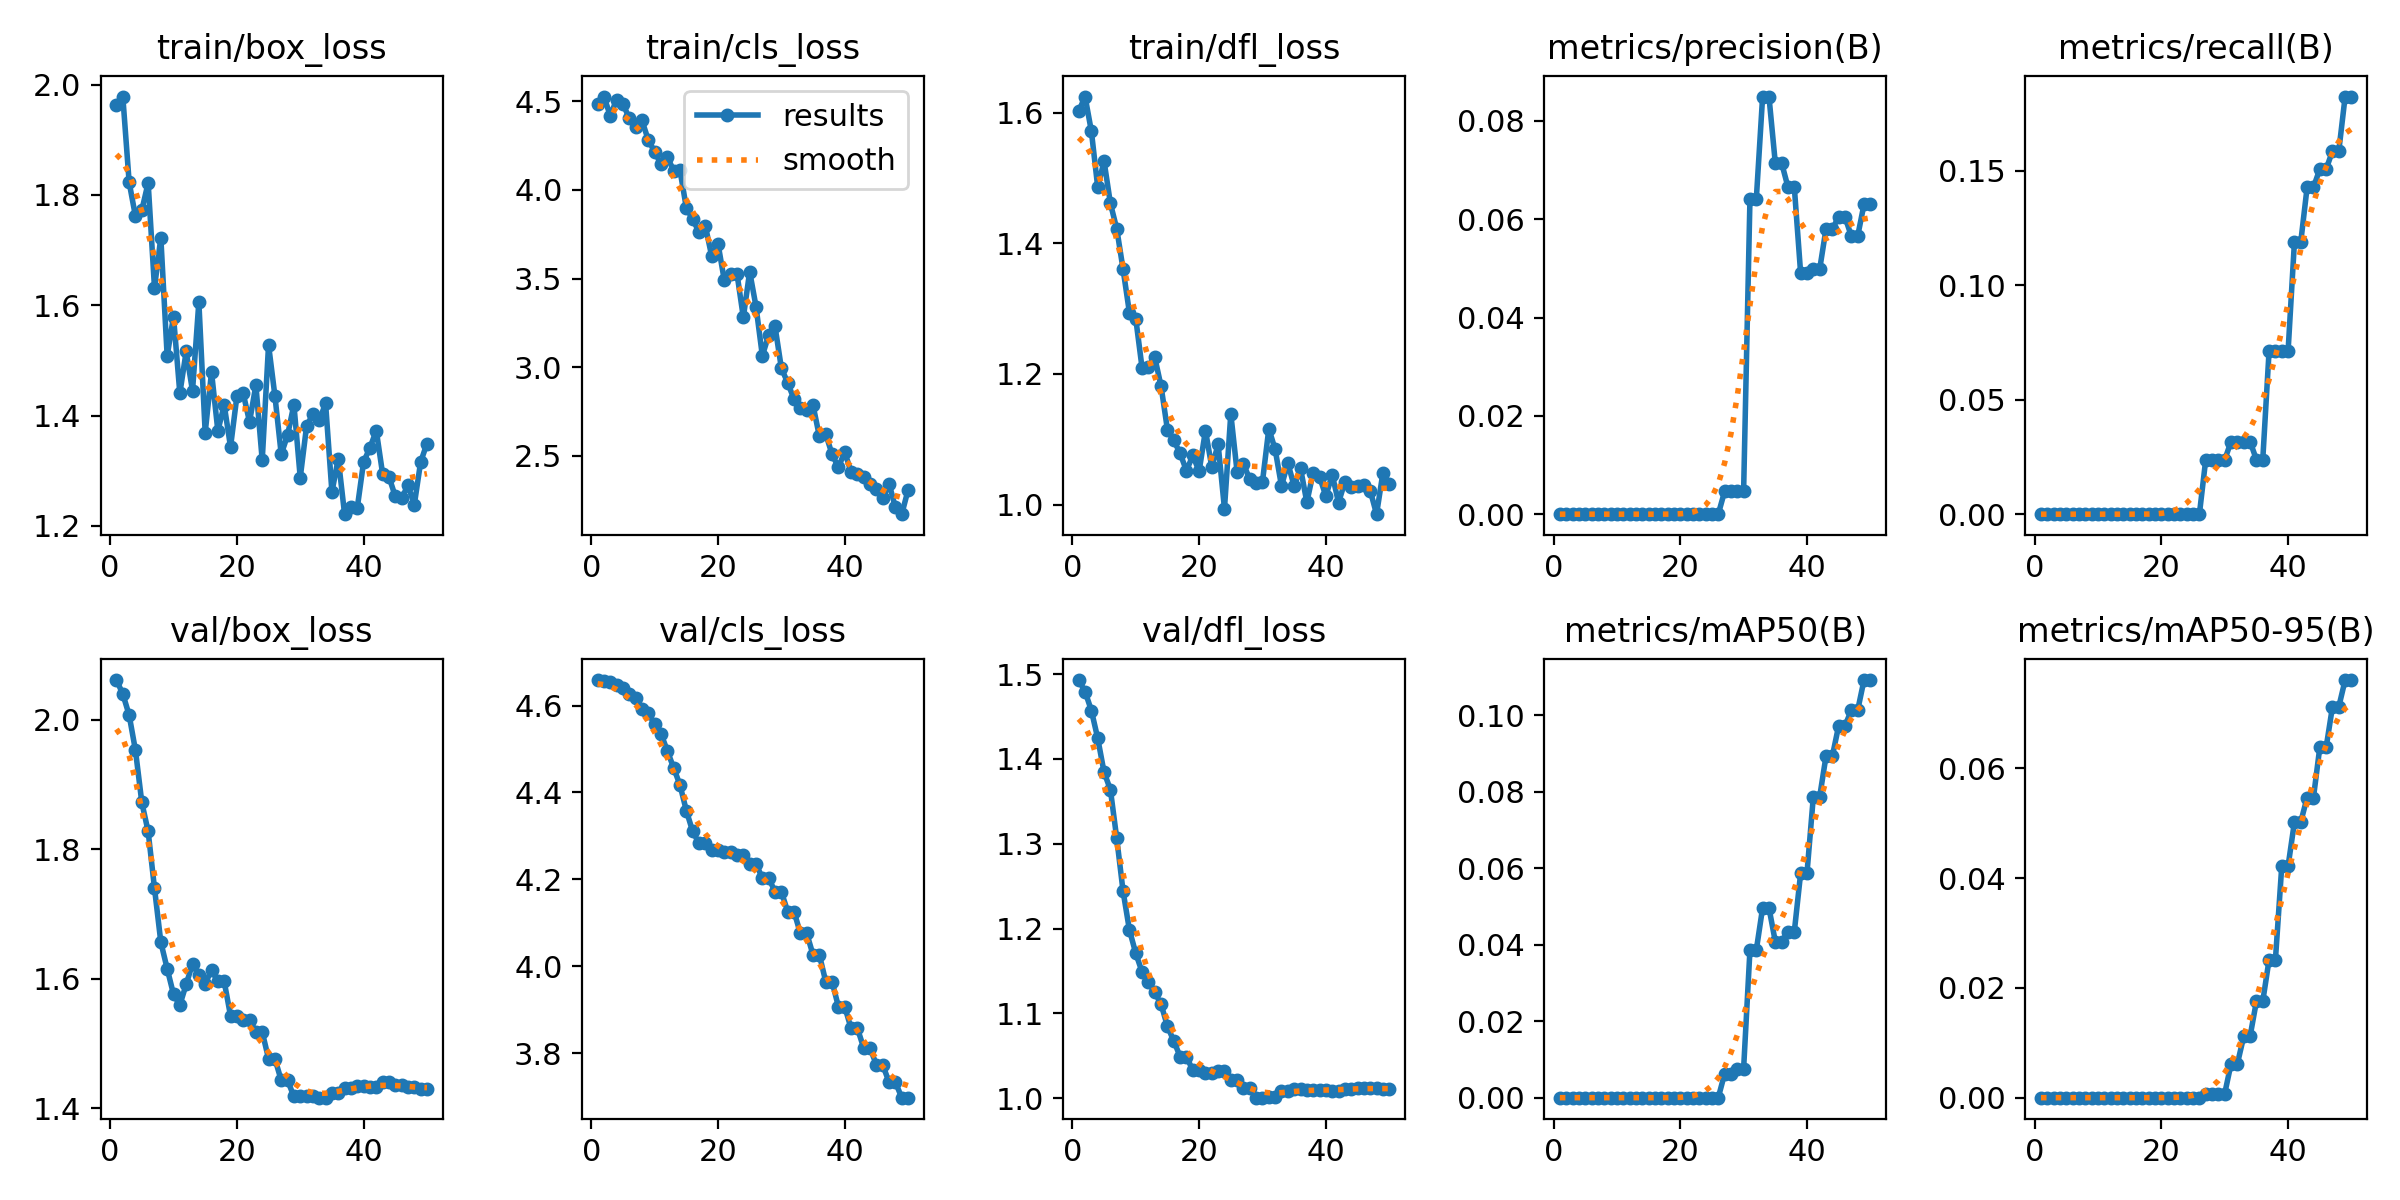

The data file committed next to this chart (first rows):
epoch, time, train/box_loss, train/cls_loss, train/dfl_loss, metrics/precision(B), metrics/recall(B), metrics/mAP50(B), metrics/mAP50-95(B), val/box_loss, val/cls_loss, val/dfl_loss, lr/pg0, lr/pg1, lr/pg2
1, 2.63, 1.962, 4.483, 1.602, 0, 0, 0, 0, 2.061, 4.659, 1.493, 0, 0, 0
2, 4.766, 1.978, 4.527, 1.624, 0, 0, 0, 0, 2.04, 4.658, 1.479, 8.91002e-06, 8.91002e-06, 8.91002e-06
3, 6.913, 1.823, 4.418, 1.571, 0, 0, 0, 0, 2.007, 4.654, 1.457, 1.74601e-05, 1.74601e-05, 1.74601e-05
4, 9.002, 1.761, 4.51, 1.486, 0, 0, 0, 0, 1.952, 4.648, 1.424, 2.56502e-05, 2.56502e-05, 2.56502e-05
5, 11.06, 1.772, 4.486, 1.526, 0, 0, 0, 0, 1.872, 4.64, 1.384, 3.34803e-05, 3.34803e-05, 3.34803e-05
6, 13.14, 1.822, 4.404, 1.461, 0, 0, 0, 0, 1.827, 4.627, 1.364, 4.09505e-05, 4.09505e-05, 4.09505e-05
7, 15.22, 1.632, 4.356, 1.422, 0, 0, 0, 0, 1.74, 4.618, 1.306, 4.80606e-05, 4.80606e-05, 4.80606e-05
8, 17.28, 1.722, 4.393, 1.36, 0, 0, 0, 0, 1.657, 4.593, 1.244, 5.48109e-05, 5.48109e-05, 5.48109e-05
9, 19.33, 1.508, 4.281, 1.294, 0, 0, 0, 0, 1.616, 4.583, 1.198, 6.12012e-05, 6.12012e-05, 6.12012e-05
10, 21.36, 1.58, 4.216, 1.285, 0, 0, 0, 0, 1.576, 4.558, 1.171, 6.72315e-05, 6.72315e-05, 6.72315e-05
11, 23.54, 1.44, 4.145, 1.209, 0, 0, 0, 0, 1.559, 4.535, 1.149, 7.29018e-05, 7.29018e-05, 7.29018e-05
12, 25.66, 1.516, 4.186, 1.211, 0, 0, 0, 0, 1.592, 4.496, 1.137, 7.82122e-05, 7.82122e-05, 7.82122e-05
13, 27.79, 1.445, 4.109, 1.226, 0, 0, 0, 0, 1.623, 4.457, 1.125, 8.31626e-05, 8.31626e-05, 8.31626e-05
14, 29.87, 1.606, 4.112, 1.181, 0, 0, 0, 0, 1.606, 4.417, 1.111, 8.7753e-05, 8.7753e-05, 8.7753e-05
15, 32.05, 1.369, 3.9, 1.115, 0, 0, 0, 0, 1.592, 4.358, 1.085, 9.19835e-05, 9.19835e-05, 9.19835e-05
16, 34.15, 1.479, 3.835, 1.098, 0, 0, 0, 0, 1.614, 4.31, 1.068, 9.5854e-05, 9.5854e-05, 9.5854e-05
17, 36.25, 1.372, 3.763, 1.079, 0, 0, 0, 0, 1.596, 4.283, 1.049, 9.93646e-05, 9.93646e-05, 9.93646e-05
18, 38.3, 1.419, 3.798, 1.052, 0, 0, 0, 0, 1.596, 4.283, 1.049, 0.0001025, 0.0001025, 0.0001025
19, 40.33, 1.343, 3.627, 1.075, 0, 0, 0, 0, 1.543, 4.268, 1.033, 0.0001053, 0.0001053, 0.0001053
20, 42.42, 1.435, 3.697, 1.051, 0, 0, 0, 0, 1.543, 4.268, 1.033, 0.0001077, 0.0001077, 0.0001077
21, 44.5, 1.44, 3.49, 1.113, 0, 0, 0, 0, 1.537, 4.264, 1.029, 0.0001098, 0.0001098, 0.0001098
22, 46.61, 1.388, 3.528, 1.058, 0, 0, 0, 0, 1.537, 4.264, 1.029, 0.0001115, 0.0001115, 0.0001115
23, 48.69, 1.455, 3.527, 1.092, 0, 0, 0, 0, 1.518, 4.257, 1.033, 0.0001129, 0.0001129, 0.0001129
24, 50.75, 1.319, 3.281, 0.9939, 0, 0, 0, 0, 1.518, 4.257, 1.033, 0.0001139, 0.0001139, 0.0001139
25, 52.81, 1.528, 3.539, 1.139, 0, 0, 0, 0, 1.477, 4.236, 1.021, 0.0001145, 0.0001145, 0.0001145
26, 54.82, 1.436, 3.342, 1.05, 0, 0, 0, 0, 1.477, 4.236, 1.021, 0.0001148, 0.0001148, 0.0001148
27, 56.93, 1.33, 3.064, 1.062, 0.00463, 0.02381, 0.00624, 0.00062, 1.443, 4.203, 1.012, 0.0001147, 0.0001147, 0.0001147
28, 59.01, 1.364, 3.181, 1.039, 0.00463, 0.02381, 0.00624, 0.00062, 1.443, 4.203, 1.012, 0.0001142, 0.0001142, 0.0001142
29, 61.11, 1.42, 3.23, 1.033, 0.00472, 0.02381, 0.00759, 0.00076, 1.418, 4.171, 1.001, 0.0001134, 0.0001134, 0.0001134
30, 63.15, 1.287, 2.994, 1.035, 0.00472, 0.02381, 0.00759, 0.00076, 1.418, 4.171, 1.001, 0.0001122, 0.0001122, 0.0001122
31, 65.18, 1.381, 2.912, 1.116, 0.06403, 0.03175, 0.03857, 0.0062, 1.419, 4.126, 1.001, 0.0001107, 0.0001107, 0.0001107
32, 67.24, 1.403, 2.819, 1.084, 0.06403, 0.03175, 0.03857, 0.0062, 1.419, 4.126, 1.001, 0.0001088, 0.0001088, 0.0001088
33, 69.33, 1.391, 2.77, 1.029, 0.08495, 0.03175, 0.04964, 0.01118, 1.417, 4.076, 1.008, 0.0001066, 0.0001066, 0.0001066
34, 71.43, 1.422, 2.758, 1.064, 0.08495, 0.03175, 0.04964, 0.01118, 1.417, 4.076, 1.008, 0.000104, 0.000104, 0.000104
35, 73.52, 1.261, 2.785, 1.028, 0.07143, 0.02381, 0.04082, 0.01757, 1.424, 4.026, 1.011, 0.000101, 0.000101, 0.000101
36, 75.61, 1.322, 2.609, 1.056, 0.07143, 0.02381, 0.04082, 0.01757, 1.424, 4.026, 1.011, 9.76721e-05, 9.76721e-05, 9.76721e-05
37, 77.67, 1.221, 2.623, 1.004, 0.06654, 0.07143, 0.04338, 0.02516, 1.432, 3.965, 1.009, 9.39833e-05, 9.39833e-05, 9.39833e-05
38, 79.73, 1.234, 2.508, 1.049, 0.06654, 0.07143, 0.04338, 0.02516, 1.432, 3.965, 1.009, 8.99346e-05, 8.99346e-05, 8.99346e-05
39, 81.76, 1.232, 2.435, 1.043, 0.04899, 0.07143, 0.05869, 0.04223, 1.435, 3.907, 1.01, 8.5526e-05, 8.5526e-05, 8.5526e-05
40, 83.86, 1.316, 2.521, 1.013, 0.04899, 0.07143, 0.05869, 0.04223, 1.435, 3.907, 1.01, 8.07574e-05, 8.07574e-05, 8.07574e-05
41, 85.91, 1.341, 2.408, 1.046, 0.04979, 0.1191, 0.07864, 0.05026, 1.433, 3.857, 1.009, 7.56288e-05, 7.56288e-05, 7.56288e-05
42, 87.89, 1.373, 2.399, 1.003, 0.04979, 0.1191, 0.07864, 0.05026, 1.433, 3.857, 1.009, 7.01403e-05, 7.01403e-05, 7.01403e-05
43, 89.91, 1.294, 2.383, 1.035, 0.05801, 0.1429, 0.08925, 0.05471, 1.441, 3.812, 1.011, 6.42918e-05, 6.42918e-05, 6.42918e-05
44, 91.9, 1.289, 2.343, 1.027, 0.05801, 0.1429, 0.08925, 0.05471, 1.441, 3.812, 1.011, 5.80833e-05, 5.80833e-05, 5.80833e-05
45, 93.9, 1.254, 2.312, 1.029, 0.06045, 0.1508, 0.09724, 0.06383, 1.436, 3.773, 1.013, 5.15148e-05, 5.15148e-05, 5.15148e-05
46, 95.89, 1.25, 2.26, 1.03, 0.06045, 0.1508, 0.09724, 0.06383, 1.436, 3.773, 1.013, 4.45864e-05, 4.45864e-05, 4.45864e-05
47, 97.9, 1.274, 2.342, 1.022, 0.05655, 0.1587, 0.1013, 0.07125, 1.433, 3.733, 1.012, 3.72981e-05, 3.72981e-05, 3.72981e-05
48, 99.89, 1.238, 2.209, 0.9855, 0.05655, 0.1587, 0.1013, 0.07125, 1.433, 3.733, 1.012, 2.96498e-05, 2.96498e-05, 2.96498e-05
49, 101.9, 1.316, 2.17, 1.048, 0.06303, 0.1825, 0.1092, 0.07612, 1.429, 3.697, 1.011, 2.16415e-05, 2.16415e-05, 2.16415e-05
50, 103.9, 1.349, 2.308, 1.032, 0.06303, 0.1825, 0.1092, 0.07612, 1.429, 3.697, 1.011, 1.32732e-05, 1.32732e-05, 1.32732e-05
